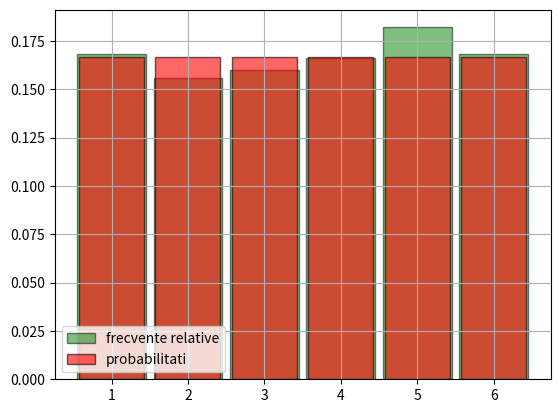

Here is the Python script that generated this plot:
#2
from random import randrange
from matplotlib.pyplot import bar, hist, grid, show, legend
data = [randrange(1, 7) for _ in range(500)]
bin_edges = [k+0.5 for k in range(7)]
hist(data, bin_edges, density = True, rwidth = 0.9, color = 'green', edgecolor = 'black',
alpha = 0.5, label = 'frecvente relative')
distribution = dict([(i,1/6) for i in range(1,7)])
bar(distribution.keys(), distribution.values(), width = 0.85, color = 'red', edgecolor = 'black',
alpha= 0.6, label = 'probabilitati')
legend(loc = 'lower left')
grid()
show()
